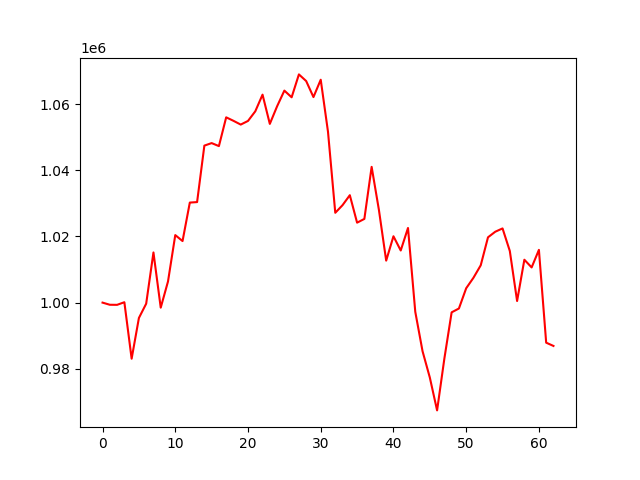

The data file committed next to this chart (first rows):
account_value, date, daily_return
1000000, 2025-01-03, 
999351, 2025-01-06, -0.0006491
999328, 2025-01-07, -2.2694766231956542e-05
1000122, 2025-01-08, 0.000794
983045, 2025-01-10, -0.01707
995359, 2025-01-13, 0.01253
999680, 2025-01-14, 0.00434
1015162, 2025-01-15, 0.01549
998473, 2025-01-16, -0.01644
1006392, 2025-01-17, 0.007931
1020409, 2025-01-21, 0.01393
1018613, 2025-01-22, -0.00176
1030241, 2025-01-23, 0.01142
1030390, 2025-01-24, 0.0001441
1047461, 2025-01-27, 0.01657
1048226, 2025-01-28, 0.0007297
1047313, 2025-01-29, -0.0008707
1056014, 2025-01-30, 0.008308
1054958, 2025-01-31, -0.001
1053820, 2025-02-03, -0.001078
1054924, 2025-02-04, 0.001047
1057823, 2025-02-05, 0.002748
1062869, 2025-02-06, 0.00477
1054028, 2025-02-07, -0.008318
1059344, 2025-02-10, 0.005044
1064090, 2025-02-11, 0.00448
1062069, 2025-02-12, -0.001899
1068990, 2025-02-13, 0.006516
1066979, 2025-02-14, -0.001882
1062133, 2025-02-18, -0.004542
1067380, 2025-02-19, 0.00494
1051641, 2025-02-20, -0.01474
1027156, 2025-02-21, -0.02328
1029465, 2025-02-24, 0.002248
1032475, 2025-02-25, 0.002924
1024167, 2025-02-26, -0.008047
1025306, 2025-02-27, 0.001112
1041037, 2025-02-28, 0.01534
1028033, 2025-03-03, -0.01249
1012693, 2025-03-04, -0.01492
1020058, 2025-03-05, 0.007273
1015759, 2025-03-06, -0.004215
1022563, 2025-03-07, 0.006699
997224, 2025-03-10, -0.02478
985307, 2025-03-11, -0.01195
977361, 2025-03-12, -0.008064
967417, 2025-03-13, -0.01017
983074, 2025-03-14, 0.01618
997060, 2025-03-17, 0.01423
998222, 2025-03-18, 0.001166
1004340, 2025-03-19, 0.006129
1007512, 2025-03-20, 0.003158
1011280, 2025-03-21, 0.00374
1019745, 2025-03-24, 0.008371
1021432, 2025-03-25, 0.001655
1022427, 2025-03-26, 0.0009741
1015606, 2025-03-27, -0.006672
1000490, 2025-03-28, -0.01488
1012966, 2025-03-31, 0.01247
1010638, 2025-04-01, -0.002299
... 3 more rows
